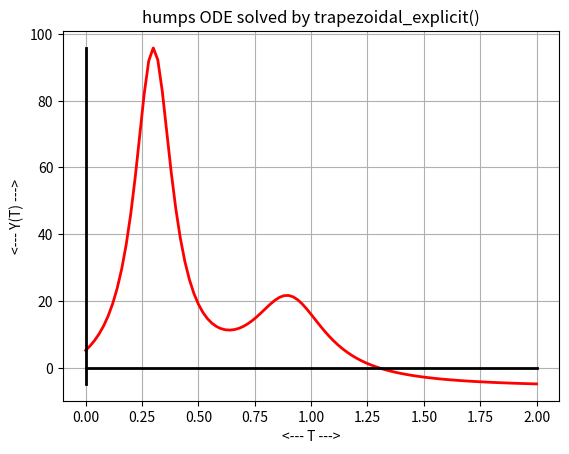
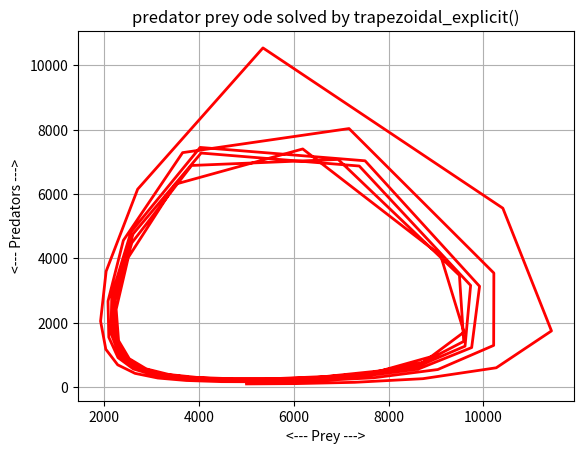

Write Python code to recreate these figures, in order.
#! /usr/bin/env python3
#
def trapezoidal_explicit ( f, tspan, y0, n ):

#*****************************************************************************80
#
## trapezoidal_explicit() uses the explicit trapezoidal method to solve an ODE.
#
#  Licensing:
#
#    This code is distributed under the MIT license.
#
#  Modified:
#
#    27 May 2022
#
#  Author:
#
#    John Burkardt
#
#  Input:
#
#    function f: evaluates the right hand side of the ODE.  
#
#    real tspan[2]: the starting and ending times.
#
#    real y0[m]: the initial conditions. 
#
#    integer n: the number of steps.
#
#  Output:
#
#    real t[n+1], y[n+1,m]: the solution estimates.
#
  import numpy as np

  if ( np.ndim ( y0 ) == 0 ):
    m = 1
  else:
    m = len ( y0 )

  t = np.zeros ( n + 1 )
  y = np.zeros ( [ n + 1, m ] )

  dt = ( tspan[1] - tspan[0] ) / float ( n )

  t[0] = tspan[0];
  y[0,:] = y0

  for i in range ( 0, n ):

    to = t[i]
    yo = y[i,:]
#
#  Start with a forward Euler estimate.
#
    tn = t[i] + dt
    yn = yo + dt * f ( to, yo )
#
#  Average dydt at the two endpoints.
#
    yn = yo + 0.5 * dt * ( f ( to, yo ) + f ( tn, yn ) )

    t[i+1]   = tn
    y[i+1,:] = yn[:]

  return t, y

def trapezoidal_explicit_test ( ):

#*****************************************************************************80
#
## trapezoidal_explicit_test() tests trapezoidal_explicit().
#
#  Licensing:
#
#    This code is distributed under the MIT license. 
#
#  Modified:
#
#    27 May 2022
#
#  Author:
#
#    John Burkardt
#
  import numpy as np
  import platform

  print ( '' )
  print ( 'trapezoidal_explicit_test():' )
  print ( '  python version: ' + platform.python_version ( ) )
  print ( '  numpy version:  ' + np.version.version )
  print ( '  Test trapezoidal_explicit() for solving an ordinary differential equation.' )

  tspan = np.array ( [ 0.0, 2.0 ] )
  y0 = 5.1765
  n = 100
  trapezoidal_explicit_humps_test ( tspan, y0, n )

  tspan = np.array ( [ 0.0, 10.0 ] )
  y0 = np.array ( [ 5000, 100 ] )
  n = 100
  trapezoidal_explicit_predator_prey_test ( tspan, y0, n )
#
#  Terminate.
#
  print ( '' )
  print ( 'trapezoidal_explicit_test():' )
  print ( '  Normal end of execution.' )
  return

def trapezoidal_explicit_humps_test ( tspan, y0, n ):

#*****************************************************************************80
#
## trapezoidal_explicit_humps_test() solves humps_ode() using trapezoidal_explicit().
#
#  Licensing:
#
#    This code is distributed under the MIT license.
#
#  Modified:
#
#    27 May 2022
#
#  Author:
#
#    John Burkardt
#
#  Input:
#
#    real tspan[2]: the time span
#
#    real y0[2]: the initial condition.
#
#    integer n: the number of steps to take.
#
  import matplotlib.pyplot as plt
  import numpy as np

  print ( '' )
  print ( 'trapezoidal_explicit_humps_test():' )
  print ( '  Solve the humps_ode() using trapezoidal_explicit().' )

  t, y = trapezoidal_explicit ( humps_deriv, tspan, y0, n )

  plt.plot ( t, y, 'r-', linewidth = 2 )

  a = tspan[0]
  b = tspan[1]
  if ( a <= 0.0 and 0.0 <= b ):
    plt.plot ( [a,b], [0,0], 'k-', linewidth = 2 )

  ymin = min ( y )
  ymax = max ( y )
  if ( ymin <= 0.0 and 0.0 <= ymax ):
    plt.plot ( [0, 0], [ymin,ymax], 'k-', linewidth = 2 )

  plt.grid ( True )
  plt.xlabel ( '<--- T --->' )
  plt.ylabel ( '<--- Y(T) --->' )
  plt.title ( 'humps ODE solved by trapezoidal_explicit()' )

  filename = 'trapezoidal_explicit_humps.png'
  plt.savefig ( filename )
  print ( '  Graphics saved as "%s"' % ( filename ) )
  plt.show ( block = False )
  plt.close ( )

  return

def trapezoidal_explicit_predator_prey_test ( tspan, y0, n ):

#*****************************************************************************80
#
## trapezoidal_explicit_predator_prey_test(): solve predator_prey_ode() by trapezoidal_explicit().
#
#  Licensing:
#
#    This code is distributed under the MIT license.
#
#  Modified:
#
#    27 May 2022
#
#  Author:
#
#    John Burkardt
#
#  Input:
#
#    real tspan[2]: the time span
#
#    real y0[2]: the initial condition.
#
#    integer n: the number of steps to take.
#
  import matplotlib.pyplot as plt
  import numpy as np

  print ( '' )
  print ( 'trapezoidal_explicit_predator_prey_test():' )
  print ( '  Solve the predator_prey_ode() using trapezoidal_explicit().' )

  t, y = trapezoidal_explicit ( predator_prey_deriv, tspan, y0, n )

  plt.plot ( y[:,0], y[:,1], 'r-', linewidth = 2 )

  plt.grid ( True )
  plt.xlabel ( '<--- Prey --->' )
  plt.ylabel ( '<--- Predators --->' )
  plt.title ( 'predator prey ode solved by trapezoidal_explicit()' )

  filename = 'trapezoidal_explicit_predator_prey.png'
  plt.savefig ( filename )
  print ( '  Graphics saved as "%s"' % ( filename ) )
  plt.show ( block = False )
  plt.close ( )

  return

def humps_deriv ( x, y ):

#*****************************************************************************80
#
## humps_deriv() evaluates the derivative of humps_ode().
#
#  Discussion:
#
#    y = 1.0 / ( ( x - 0.3 )**2 + 0.01 ) \
#      + 1.0 / ( ( x - 0.9 )**2 + 0.04 ) \
#      - 6.0
#
#  Licensing:
#
#    This code is distributed under the MIT license.
#
#  Modified:
#
#    22 April 2020
#
#  Author:
#
#    John Burkardt
#
#  Input:
#
#    real x[:], y[:]: the arguments.
#
#  Output:
#
#    real yp[:]: the value of the derivative at x.
#
  yp = - 2.0 * ( x - 0.3 ) / ( ( x - 0.3 )**2 + 0.01 )**2 \
       - 2.0 * ( x - 0.9 ) / ( ( x - 0.9 )**2 + 0.04 )**2

  return yp

def predator_prey_deriv ( t, rf ):

#*****************************************************************************80
#
## predator_prey_deriv() evaluates the right hand side of predator_prey_ode().
#
#  Licensing:
#
#    This code is distributed under the MIT license.
#
#  Modified:
#
#    22 April 2020
#
#  Author:
#
#    John Burkardt
#
#  Reference:
#
#    George Lindfield, John Penny,
#    Numerical Methods Using MATLAB,
#    Second Edition,
#    Prentice Hall, 1999,
#    ISBN: 0-13-012641-1,
#    LC: QA297.P45.
#
#  Input:
#
#    real T, the current time.
#
#    real RF[2], the current solution variables, rabbits and foxes.
#
#  Output:
#
#    real DRFDT[2], the right hand side of the 2 ODE's.
#
  import numpy as np

  r = rf[0]
  f = rf[1]

  drdt =    2.0 * r - 0.001 * r * f
  dfdt = - 10.0 * f + 0.002 * r * f

  drfdt = np.array ( [ drdt, dfdt ] )

  return drfdt

def timestamp ( ):

#*****************************************************************************80
#
## timestamp() prints the date as a timestamp.
#
#  Licensing:
#
#    This code is distributed under the MIT license. 
#
#  Modified:
#
#    21 August 2019
#
#  Author:
#
#    John Burkardt
#
  import time

  t = time.time ( )
  print ( time.ctime ( t ) )

  return

if ( __name__ == '__main__' ):
  timestamp ( )
  trapezoidal_explicit_test ( )
  timestamp ( )
 
